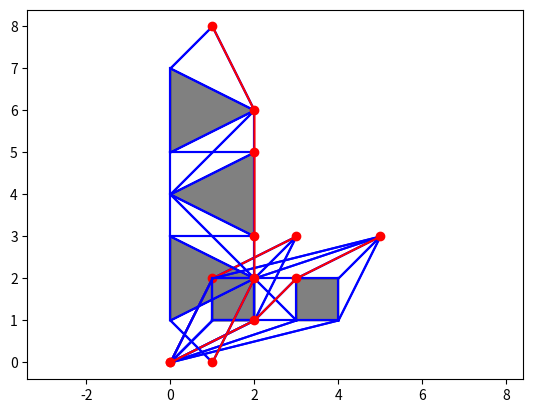

Here is the Python script that generated this plot:
spruns=0
def length_of_path(path):
    path=list(zip(path, path[1:]+path[:1]))
    del(path[len(path)-1])
    length=0
    for i in path:
        length+=((i[0][0]-i[1][0])**2+(i[0][1]-i[1][1])**2)**(1/2) #Pythagorean theorem
    return length
def shortest_from_paths(paths):
    if len(paths)==0:
        return None
    shortest=paths[0]
    min_length=999999999
    for i in paths:
        if length_of_path(i)<min_length:
            shortest=i
            min_length=length_of_path(i)
    return shortest
def point_of_intersection(x1, y1, x2, y2, x3, y3, x4, y4):
    return [(x2*(x3-x4)*y1+x1*(x4-x3)*y2+(x2-x1)*(x4*y3-x3*y4))/((x3-x4)*y1+(x4-x3)*y2+(x2-x1)*(y3-y4)), (x1*y2*(y4-y3)+x2*y1*(y3-y4)+(y1-y2)*(x3*y4-x4*y3))/(x1*(y4-y3)+x2*(y3-y4)+(x3-x4)*(y1-y2))]
def intersect(a, b, c, d, norecurse=False):
    try:
        intersection=point_of_intersection(a[0], a[1], b[0], b[1], c[0], c[1], d[0], d[1])
    except ZeroDivisionError:
        if not norecurse:
            return intersect(*([i[1], i[0]] for i in [a, b, c, d]), norecurse=True) #rotate 90 degrees
        return 0
    if intersection[0]>max(a[0], b[0]) or intersection[0]<min(a[0], b[0]):
        return 0
    if intersection[0]>max(c[0], d[0]) or intersection[0]<min(c[0], d[0]):
        return 0
    if intersection[1]>max(a[1], b[1]) or intersection[1]<min(a[1], b[1]):
        return 0
    if intersection[1]>max(c[1], d[1]) or intersection[1]<min(c[1], d[1]):
        return 0
    if intersection in [a, b, c, d]:
        return 1
    if intersection[0] in [a[0], b[0], c[0], d[0]]:
        return 2
    if intersection[1] in [a[1], b[1], c[1], d[1]]:
        return 2
    return 3
def goes_through_obstacle(a, b, obstacle):
    pairs=list(zip(obstacle, obstacle[1:]+obstacle[:1]))
    if a in obstacle and b in obstacle:
        if (a, b) in pairs or (b, a) in pairs:
            return False
        return True
    for i in pairs:
        if a not in i and b not in i:
            if intersect(a, b, i[0], i[1])>=1:
                return True
    return False
def shortest_path(start, end, obstacles, avoid=[]):
    global spruns
    spruns+=1
    straight=True
    for i in obstacles:
        if goes_through_obstacle(start, end, i):
            straight=False
            break
    if straight:
        return [start, end]
    possible_paths=[]
    for i in obstacles:
        for j in i:
            ok=True
            if (j not in avoid) and j!=start:
                for k in obstacles:
                    if goes_through_obstacle(start, j, k):
                        ok=False
                        break
            else:
                ok=False
            if ok:
                maybe_path=shortest_path(j, end, obstacles, avoid+[start]+[j])
                if maybe_path!=None:
                    possible_paths.append([start]+maybe_path)
    return shortest_from_paths(possible_paths)

if __name__=='__main__':
    try:
        from matplotlib import pyplot as plt
        mpl=True
    except ImportError:
        print('Run in CPython with Matplotlib to show the paths.')
        mpl=False
    def driver(obstacles, start, end):
        global spruns
        spruns=0
        path=shortest_path(start, end, obstacles)
        print('Total shortest_path runs', spruns)
        print('Obstacles', obstacles)
        print('Path', path)
        print()
        if mpl:
            plt.axis('equal')
            for i in obstacles:
                plt.fill(list((j[0] for j in i)), list((j[1] for j in i)), color='#808080', edgecolor='#000000')
            points=[start, end]
            for i in obstacles:
                points+=i
            for i in points:
                for j in points:
                    ok=True
                    for k in obstacles:
                        if goes_through_obstacle(i, j, k):
                            ok=False
                            break
                    if ok:
                        plt.plot([i[0], j[0]], [i[1], j[1]], color='#0000ff')
            plt.plot(list(i[0] for i in path), list(i[1] for i in path), marker='o', color='#ff0000')
            plt.show()
    driver([[[1, 1], [1, 2], [2, 2], [2, 1]]], [0, 0], [3, 3])
    driver([[[1, 1], [1, 2], [2, 2], [2, 1]], [[3, 1], [3, 2], [4, 2], [4, 1]]], [0, 0], [5, 3])
    driver([[[0, 1], [2, 2], [0, 3]], [[2, 3], [0, 4], [2, 5]], [[0, 5], [2, 6], [0, 7]]], [1, 0], [1, 8])